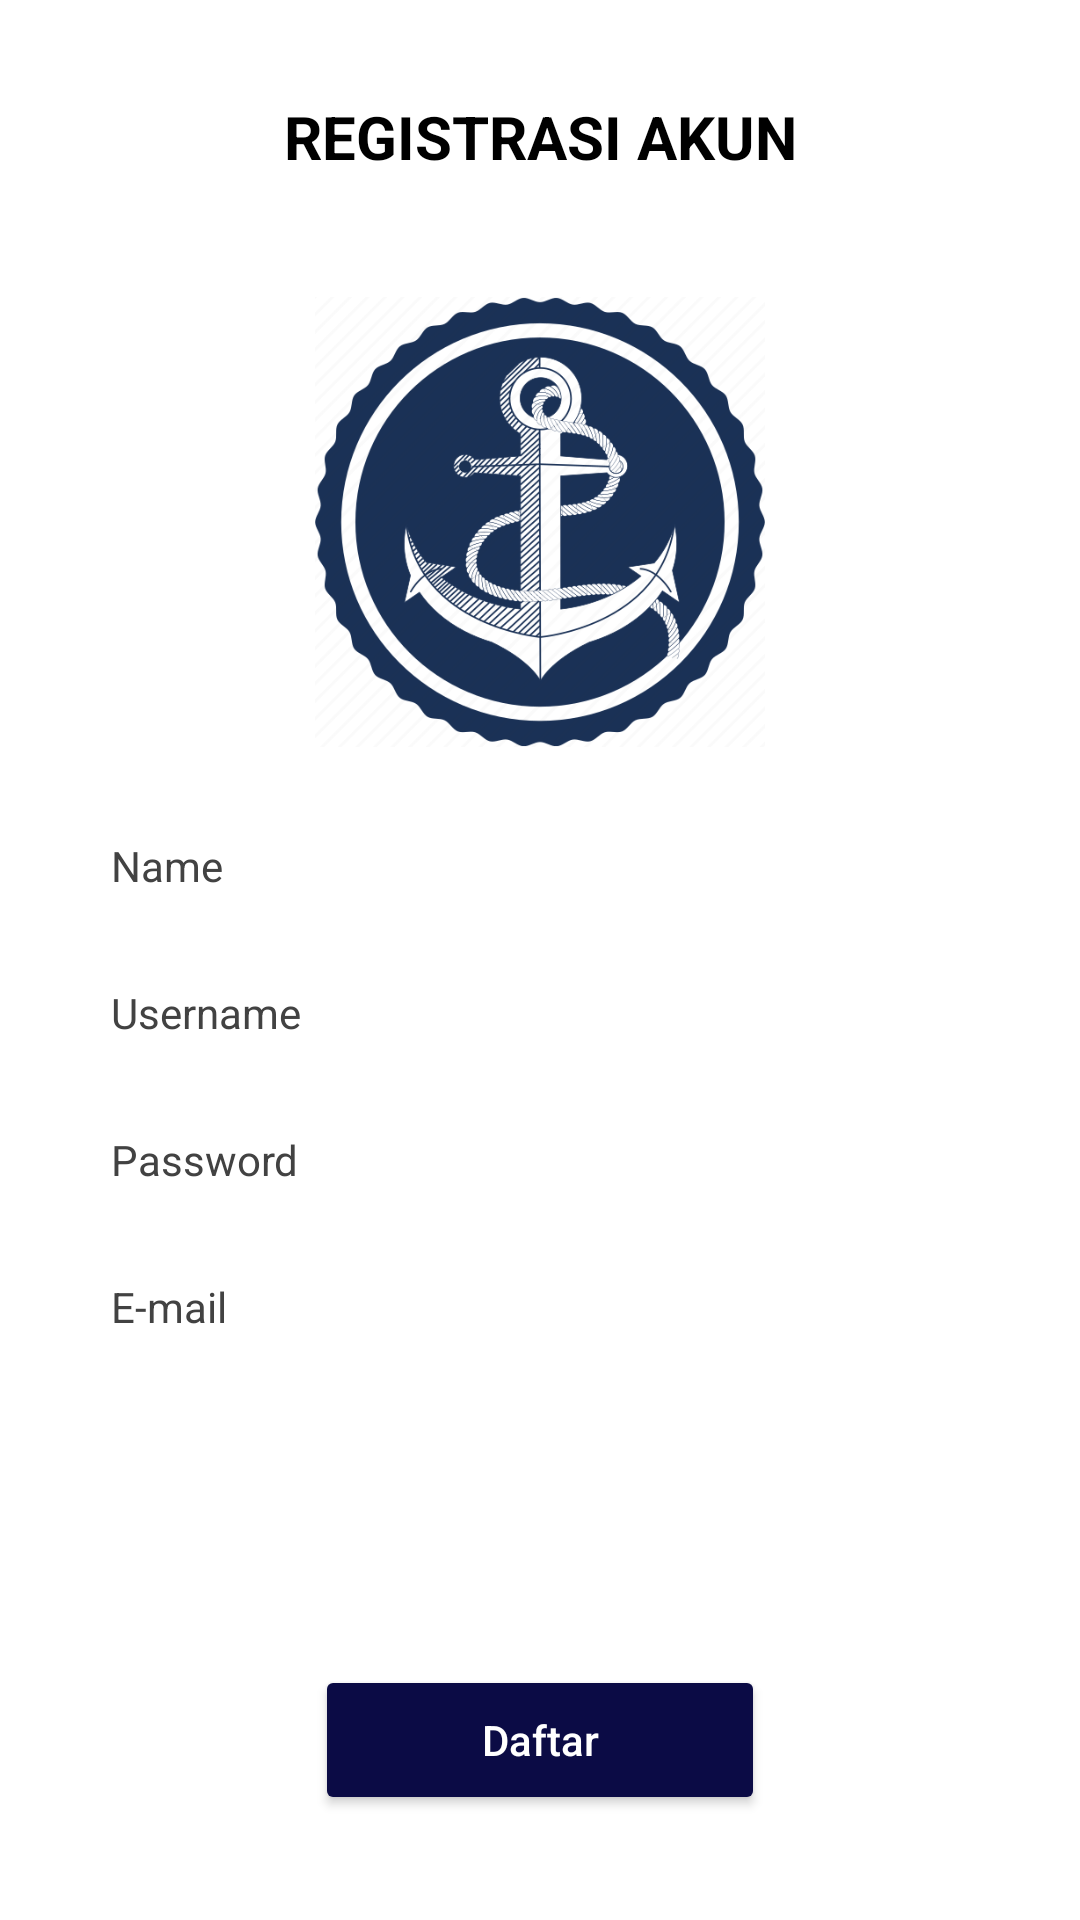

Layout XML and referenced resources for this Android screen:
<!-- AndroidManifest.xml: application theme Theme.Tester -->
<!-- res/layout/activity_registrasi.xml -->
<?xml version="1.0" encoding="utf-8"?>
<androidx.coordinatorlayout.widget.CoordinatorLayout
    xmlns:android="http://schemas.android.com/apk/res/android"
    xmlns:app="http://schemas.android.com/apk/res-auto"
    xmlns:tools="http://schemas.android.com/tools"
    android:layout_width="match_parent"
    android:layout_height="match_parent"
    android:background="@color/white"
    tools:context=".RegistrasiActivity">
    <RelativeLayout
        android:id="@+id/rl_111"
        android:layout_width="match_parent"
        android:layout_height="match_parent"
        android:layout_margin="8dp"
        android:padding="4dp"
        android:background="@drawable/spinner_background">

        <TextView
            android:id="@+id/tvdaftar"
            android:layout_width="match_parent"
            android:layout_height="wrap_content"
            android:text="REGISTRASI AKUN"
            android:textStyle="bold"
            android:textSize="20sp"
            android:layout_margin="20dp"
            android:textColor="@color/black"
            android:textAlignment="center"/>

        <ImageView
            android:id="@+id/register_applogo"
            android:layout_width="150dp"
            android:layout_height="150dp"
            android:layout_below="@+id/tvdaftar"
            android:src="@drawable/logo1"
            android:layout_centerHorizontal="true"
            android:layout_margin="20dp"
            />

        <EditText
            android:id="@+id/register_nama_input"
            android:layout_width="match_parent"
            android:layout_height="wrap_content"
            android:layout_below="@+id/register_applogo"
            android:background="@drawable/spinner_background"
            android:padding="10dp"
            android:layout_marginLeft="15dp"
            android:layout_marginRight="15dp"
            android:hint="Name"
            android:inputType="text"
            android:textColor="@color/black"
            android:textColorHint="@color/cardview_dark_background"
            android:textSize="14sp"

            />

        <EditText
            android:id="@+id/register_username_input"
            android:layout_width="match_parent"
            android:layout_height="wrap_content"
            android:layout_below="@+id/register_nama_input"
            android:background="@drawable/spinner_background"
            android:padding="10dp"
            android:layout_marginLeft="15dp"
            android:layout_marginRight="15dp"
            android:hint="Username"
            android:textColor="@color/black"
            android:textColorHint="@color/cardview_dark_background"
            android:textSize="14sp"
            android:layout_marginTop="10dp"
            />


        <EditText
            android:id="@+id/register_password_input"
            android:layout_width="match_parent"
            android:layout_height="wrap_content"
            android:layout_below="@+id/register_username_input"
            android:background="@drawable/spinner_background"
            android:padding="10dp"
            android:layout_marginLeft="15dp"
            android:layout_marginRight="15dp"
            android:layout_marginTop="10dp"
            android:hint="Password"
            android:inputType="textPassword"
            android:textColor="@color/black"
            android:textColorHint="@color/cardview_dark_background"
            android:textSize="14sp"
            />

        <EditText
            android:id="@+id/register_mail_input"
            android:layout_width="match_parent"
            android:layout_height="wrap_content"
            android:layout_below="@+id/register_password_input"
            android:background="@drawable/spinner_background"
            android:padding="10dp"
            android:layout_marginLeft="15dp"
            android:layout_marginRight="15dp"
            android:layout_marginTop="10dp"
            android:hint="E-mail"
            android:inputType="textEmailAddress"
            android:textColor="@color/black"
            android:textColorHint="@color/cardview_dark_background"
            android:textSize="14sp"
            />

        <Button
            android:id="@+id/register_btn"
            android:layout_width="150dp"
            android:layout_height="50dp"
            android:layout_centerInParent="true"
            android:layout_below="@+id/register_mail_input"
            android:layout_marginTop="100dp"
            android:backgroundTint="@color/bluedark"
            android:textAllCaps="false"
            android:textSize="14sp"
            android:text="Daftar"
            android:textColor="@android:color/white"
            />
    </RelativeLayout>

</androidx.coordinatorlayout.widget.CoordinatorLayout>
<!-- resources referenced by this layout -->
<resources>
  <color name="black">#FF000000</color>
  <color name="bluedark">#0B0B45</color>
  <color name="white">#FFFFFFFF</color>
  <!-- drawable logo1: jpg bitmap (drawable, 49650 bytes) -->
  <style name="Theme.Tester" parent="Theme.AppCompat.Light.NoActionBar">
          
          <item name="colorPrimary">@color/bluedark</item>
          <item name="colorPrimaryVariant">@color/purple_700</item>
          <item name="colorOnPrimary">@color/white</item>
          
          <item name="colorSecondary">@color/bluedark</item>
          <item name="colorSecondaryVariant">@color/bluedark</item>
          <item name="colorOnSecondary">@color/black</item>
          
          <item name="android:statusBarColor" tools:targetApi="l">?attr/colorOnBackground</item>
          
      </style>
  <color name="purple_700">#FF3700B3</color>
</resources>
